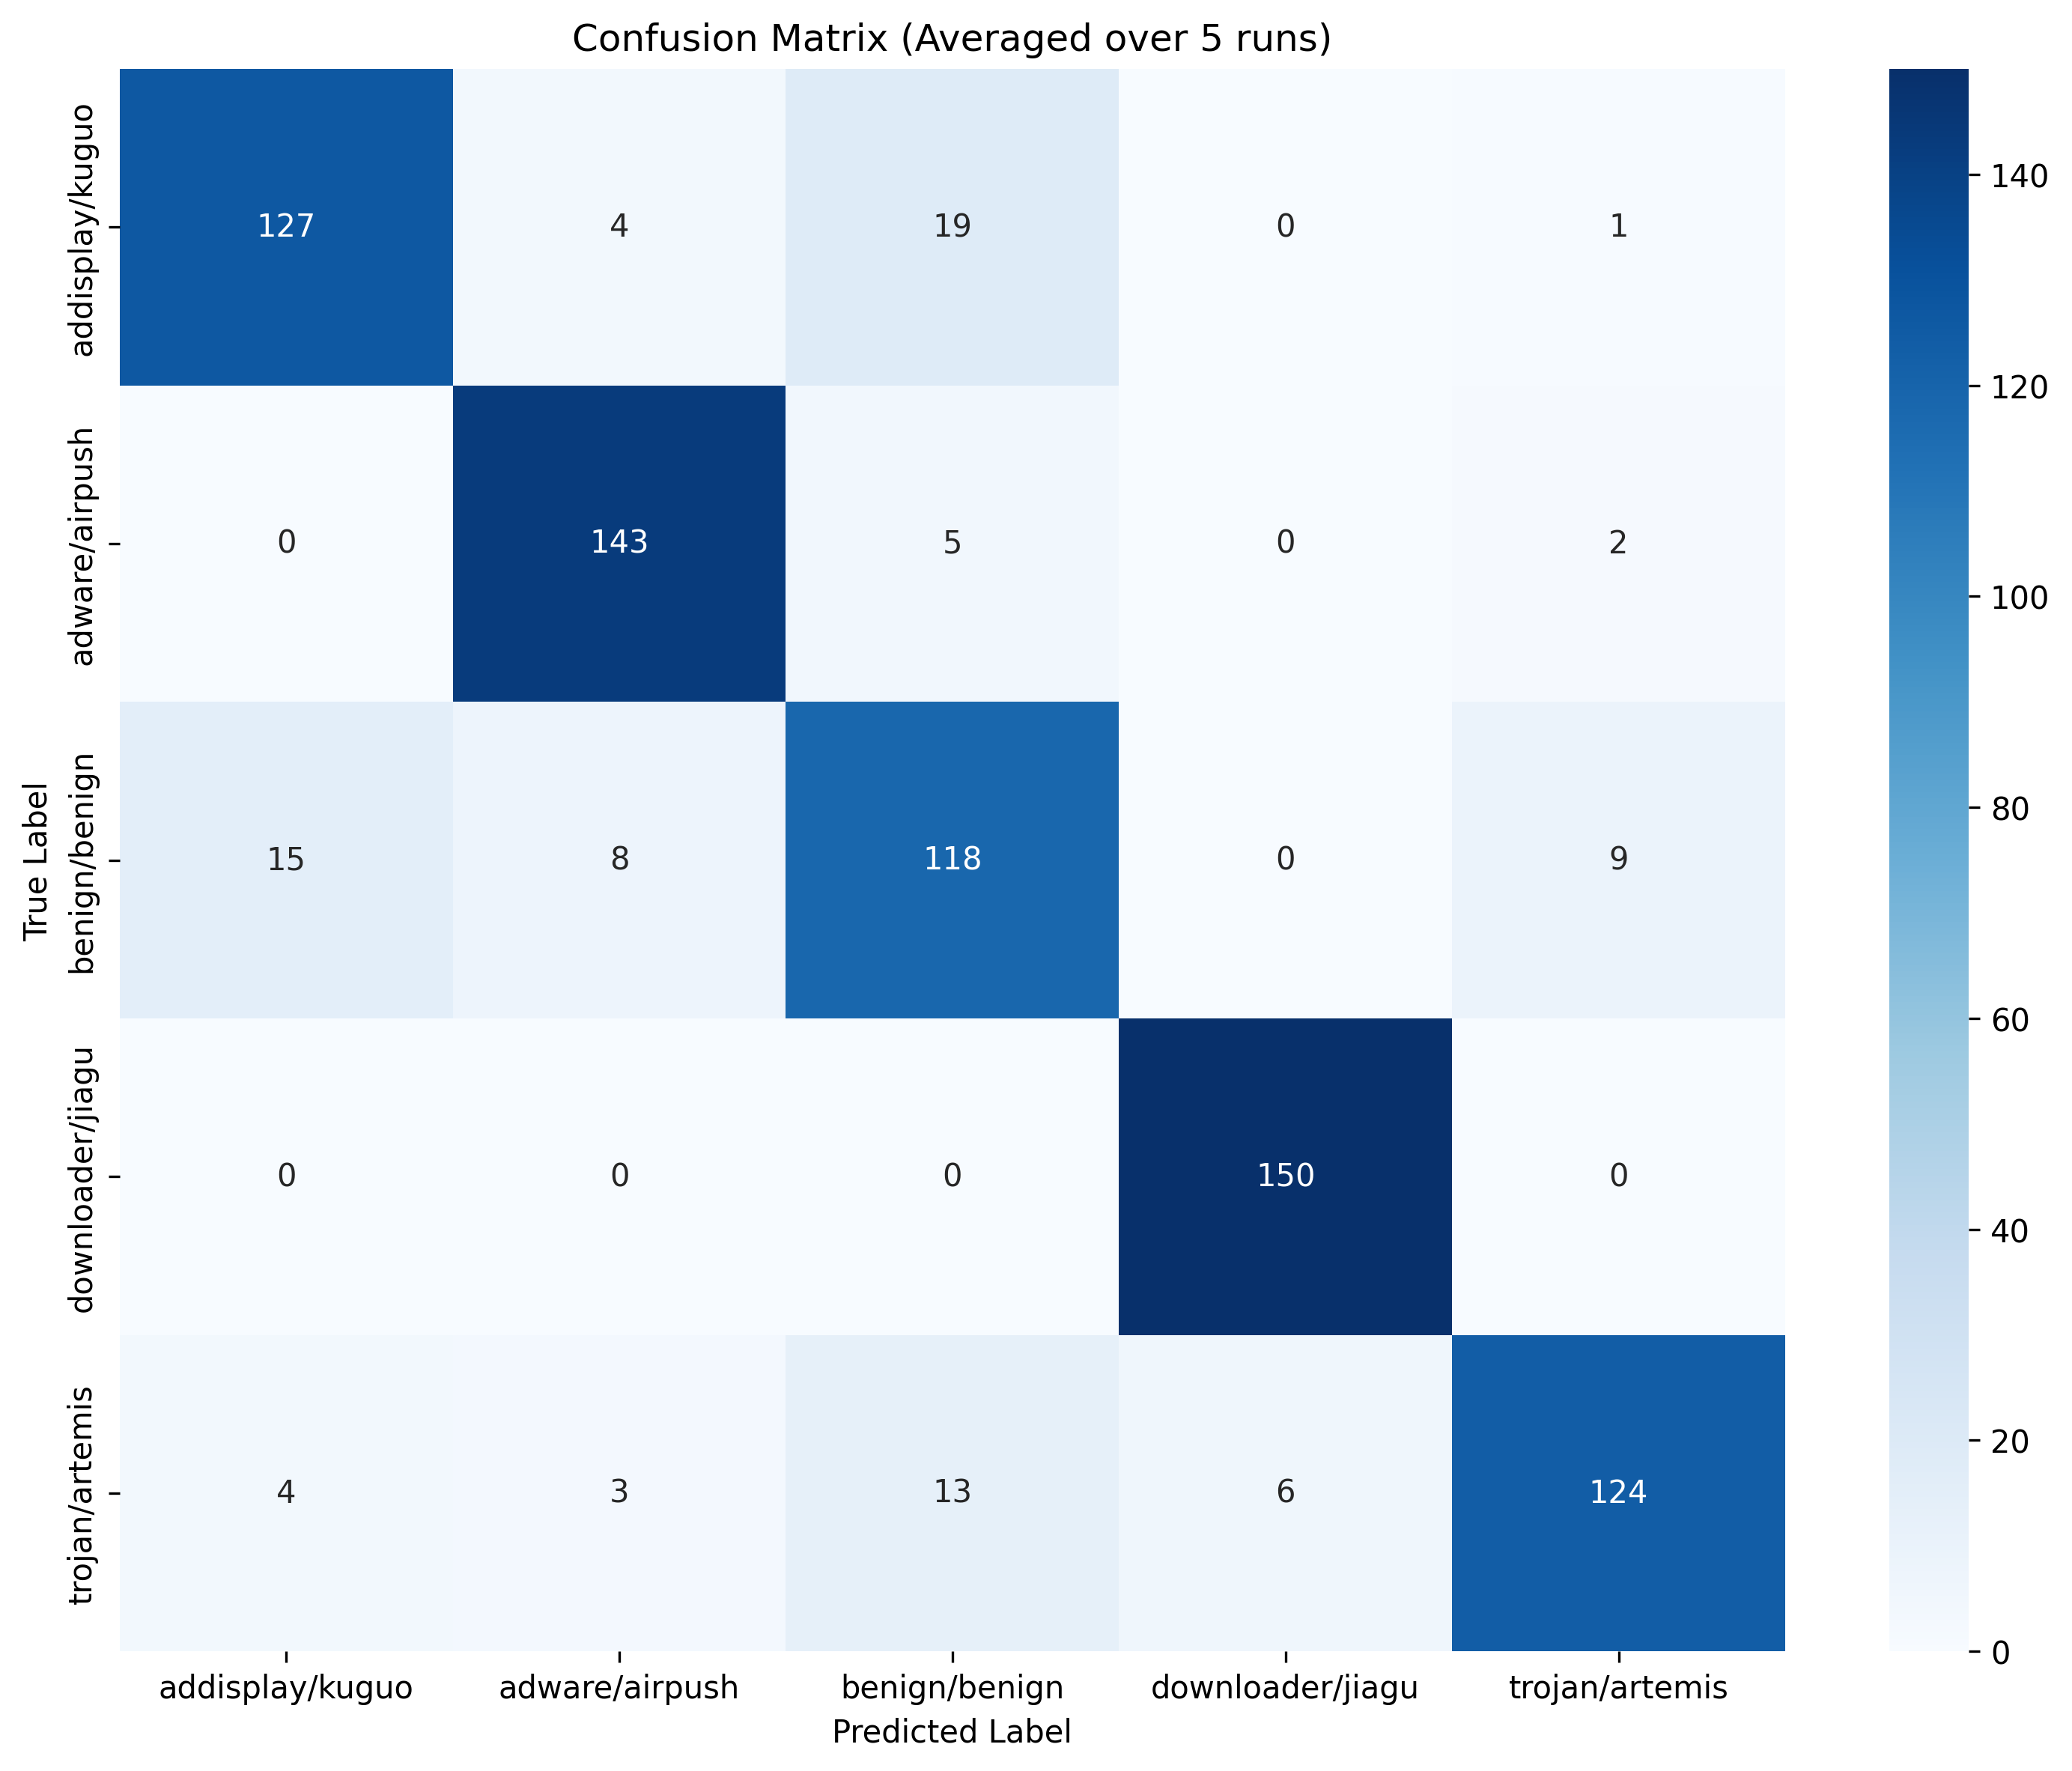

The table this chart was drawn from, first rows:
, addisplay/kuguo, adware/airpush, benign/benign, downloader/jiagu, trojan/artemis
addisplay/kuguo, 127, 4, 19, 0, 1
adware/airpush, 0, 143, 5, 0, 2
benign/benign, 15, 8, 118, 0, 9
downloader/jiagu, 0, 0, 0, 150, 0
trojan/artemis, 4, 3, 13, 6, 124
